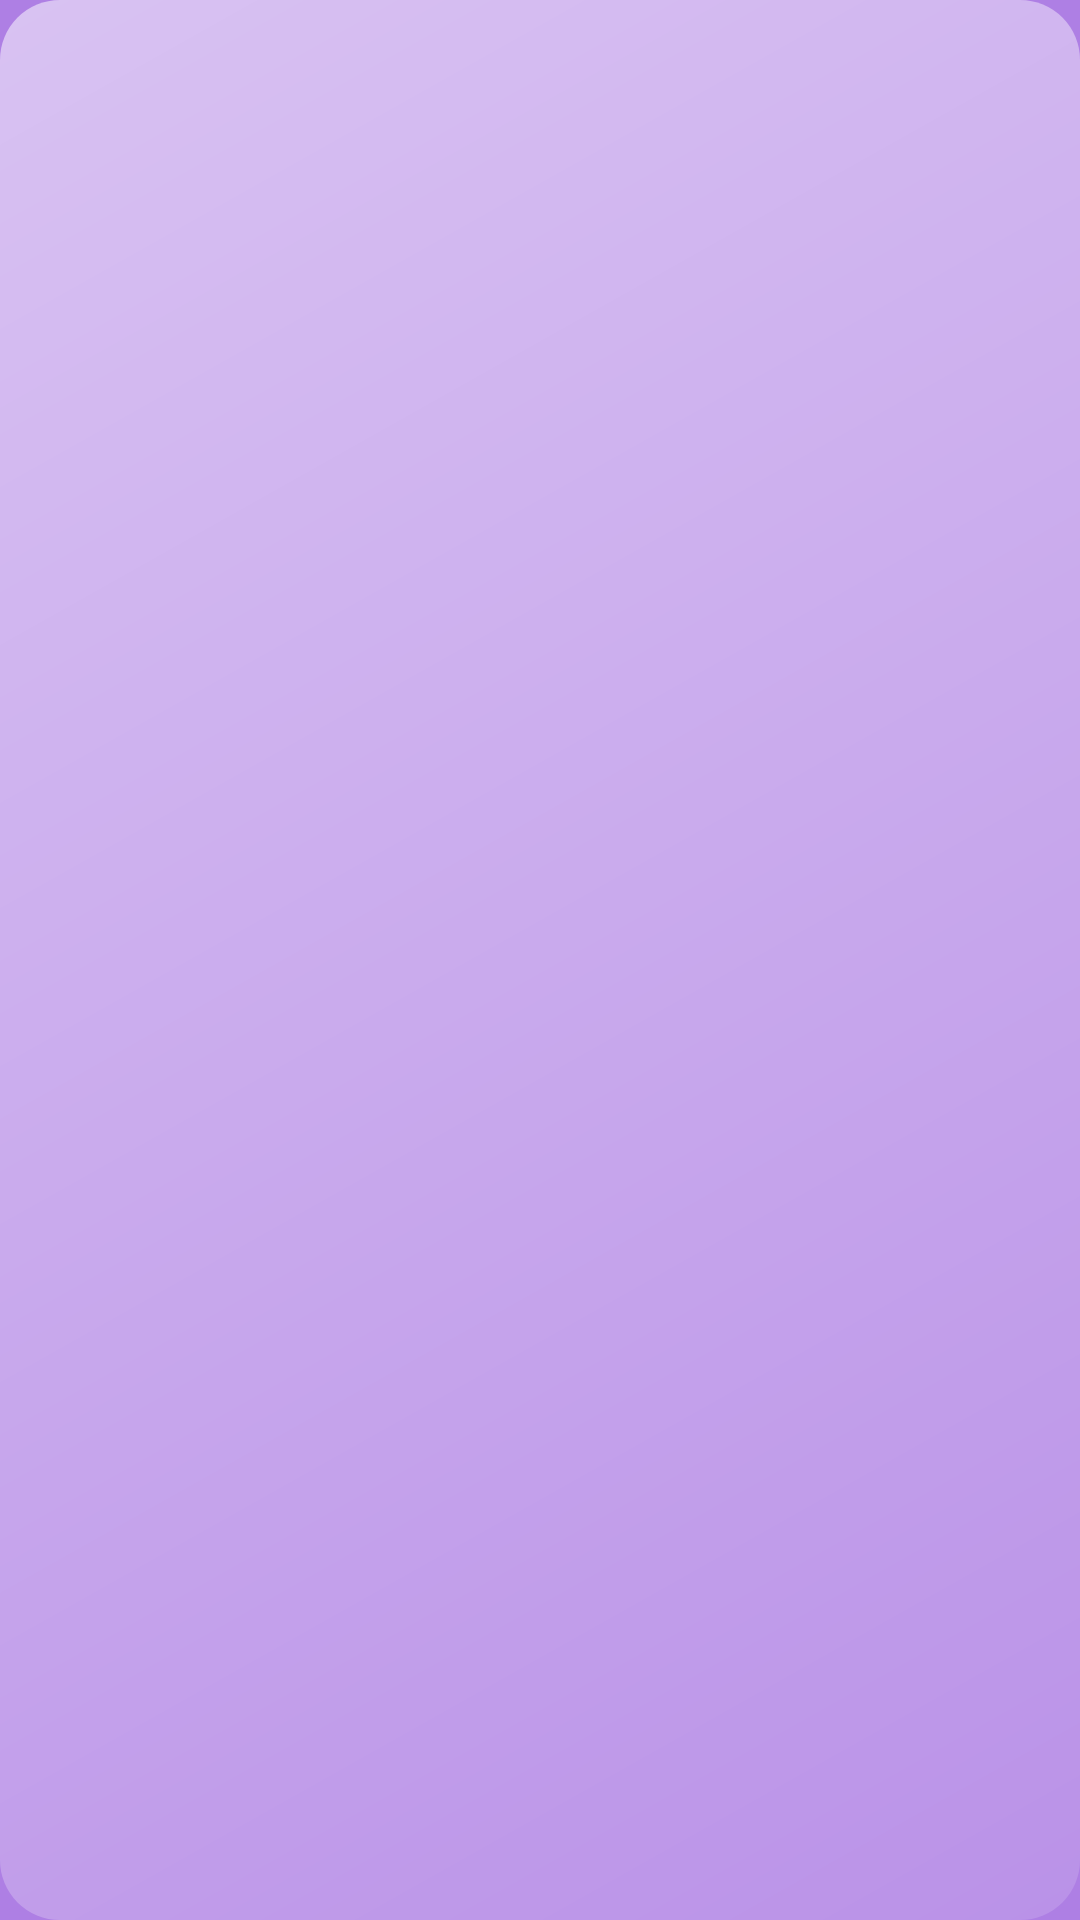

Reconstruct the res/layout file that produces this screen, plus the resources it refers to.
<!-- AndroidManifest.xml: application theme Theme.Coursify -->
<!-- res/layout/course_item.xml -->
<?xml version="1.0" encoding="utf-8"?>
<LinearLayout xmlns:android="http://schemas.android.com/apk/res/android"
    android:layout_width="match_parent"
    android:layout_height="wrap_content"
    android:orientation="vertical"
    android:padding="16dp"
    android:background="@drawable/graditem_background"
    android:clickable="true"
    android:focusable="true">

    <TextView
        android:id="@+id/course_name"
        android:layout_width="match_parent"
        android:layout_height="wrap_content"
        android:textSize="24sp"
        android:textStyle="bold" />

    <TextView
        android:id="@+id/course_description"
        android:layout_width="match_parent"
        android:layout_height="wrap_content"
        android:textSize="18sp" />

    <ImageView
        android:id="@+id/course_image"
        android:layout_width="match_parent"
        android:layout_height="wrap_content"
        android:adjustViewBounds="true"
        />

</LinearLayout>
<!-- resources referenced by this layout -->
<resources>
  <!-- drawable graditem_background (drawable) -->
  <?xml version="1.0" encoding="utf-8"?>
  <shape xmlns:android="http://schemas.android.com/apk/res/android">
      <gradient
          android:endColor="@color/opacity"
          android:startColor="@color/opacityish"
          android:angle="135" />
      <corners android:radius="20dp" />
  </shape>
  <style name="Theme.Coursify" parent="Theme.AppCompat.Light.NoActionBar">
          
          <item name="colorPrimary">@color/purple_500</item>
          <item name="colorPrimaryVariant">@color/black</item>
          <item name="colorOnPrimary">@color/white</item>
          
          <item name="colorSecondary">@color/teal_200</item>
          <item name="colorSecondaryVariant">@color/teal_700</item>
          <item name="colorOnSecondary">@color/black</item>
          
          <item name="android:statusBarColor">?attr/colorPrimaryVariant</item>
          
          <item name="android:windowBackground">@color/coursifycolor</item>
      </style>
  <color name="opacity"> #85FFFFFF</color>
  <color name="opacityish"> #25FFFFFF</color>
  <color name="purple_500">#FF6200EE</color>
  <color name="black">#FF000000</color>
  <color name="white">#FFFFFFFF</color>
  <color name="teal_200">#FF03DAC5</color>
  <color name="teal_700">#FF018786</color>
  <color name="coursifycolor">#AE7FE4</color>
</resources>
